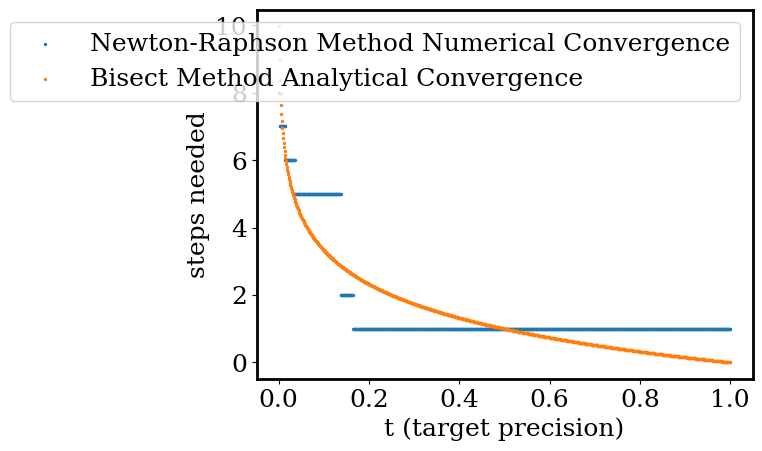

Source code (Python):
from scipy import optimize
import numpy as np
import matplotlib.pyplot as plt
import matplotlib as mpl


def function(x):
    return np.sin(x) + (np.cos(2 * x)) ** 3 - x

def bisect_root(f, lower, upper, eps, max_iter=100):
    """Find zero of a function in an interval to a given precision using the bis
   ection method.
    Arguments:
    f: function, assumed continuous over interval [lower, upper]
    lower: lower bound on root
    upper: upper bound on root
    eps: target precision (size of final interval)
    max_iter: limit on number of iterations before exiting
    Returns:
    (root, step_count)
    """
    a, b = lower, upper
    fa, fb = f(a), f(b)
    if not (a < b and fa * fb < 0):
        raise ValueError('invalid input parameters or function')
    if f(a) == 0:
        return a, 0
    if f(b) == 0:
        return b, 0
    n = 0
    while b - a > eps:
        n += 1
        c = (a + b) / 2
        fc = f(c)
        if fc == 0:
            return c, n
        if fa * fc > 0:
            a, fa = c, fc
        else:
            b, fb = c, fc
    # return (a + b) / 2 , n
    return n


def secant_method(f, lower, upper, eps, max_iter=100):
    """Find zero of a function in an interval to a given precision using the bis
   ection method.
    Arguments:
    f: function, assumed continuous over interval [lower, upper]
    lower: lower bound on root
    upper: upper bound on root
    eps: target precision (size of final interval)
    max_iter: limit on number of iterations before exiting
    Returns:
    (root, step_count)
    """
    a, b = lower, upper
    fa, fb = f(a), f(b)
    if not (a < b and fa * fb < 0):
        raise ValueError('invalid input parameters or function')
    if f(a) == 0:
        return a, 0
    if f(b) == 0:
        return b, 0
    c = b - f(b) * ((b - a) / (f(b) - f(a)))
    n = 0
    while np.abs(c - b) > eps and n < max_iter:
        b2 = b
        b = b2
        b = c
        a = b2
        c = b - f(b) * ((b - a) / (f(b) - f(a)))
        n += 1
    return n

steps = 1000
xval = np.empty(steps)
xval[0] = 0
dt = 0.001
a0 = 0
b0 = 1
newtonarray = np.empty(steps)
convergence = np.empty(steps)
secantarray = np.empty(steps)
bisectarray = np.empty(steps)

for i in range(steps):
    xval[i] = 0.001 + i * dt
    secantarray[i] = (secant_method(function, 0, 1, xval[i], 500))
    bisectarray[i] = (bisect_root(function, 0, 1, xval[i], 500))
    (temp, rr) = (optimize.newton(function, 1, full_output=True, rtol=xval[i]))
    newtonarray[i] = rr.iterations
    convergence[i] = (np.log(b0 - a0) - np.log(xval[i])) / (np.log(2))

mpl.rcParams['font.family'] = 'Serif'
plt.rcParams['font.size'] = 18
plt.rcParams['axes.linewidth'] = 2
plt.scatter(xval, newtonarray, s=2, label="Newton-Raphson Method Numerical Convergence")
#plt.scatter(xval, secantarray, s=2, label="Secant Method Numerical Convergence")
#plt.scatter(xval, bisectarray, s=2, label="Bisect Method Numerical Convergence")
plt.scatter(xval, convergence, s=2, label="Bisect Method Analytical Convergence")
plt.xlabel('t (target precision)')  # axis labels
plt.ylabel('steps needed')
plt.legend(loc="upper right")

plt.show()  # show plot
